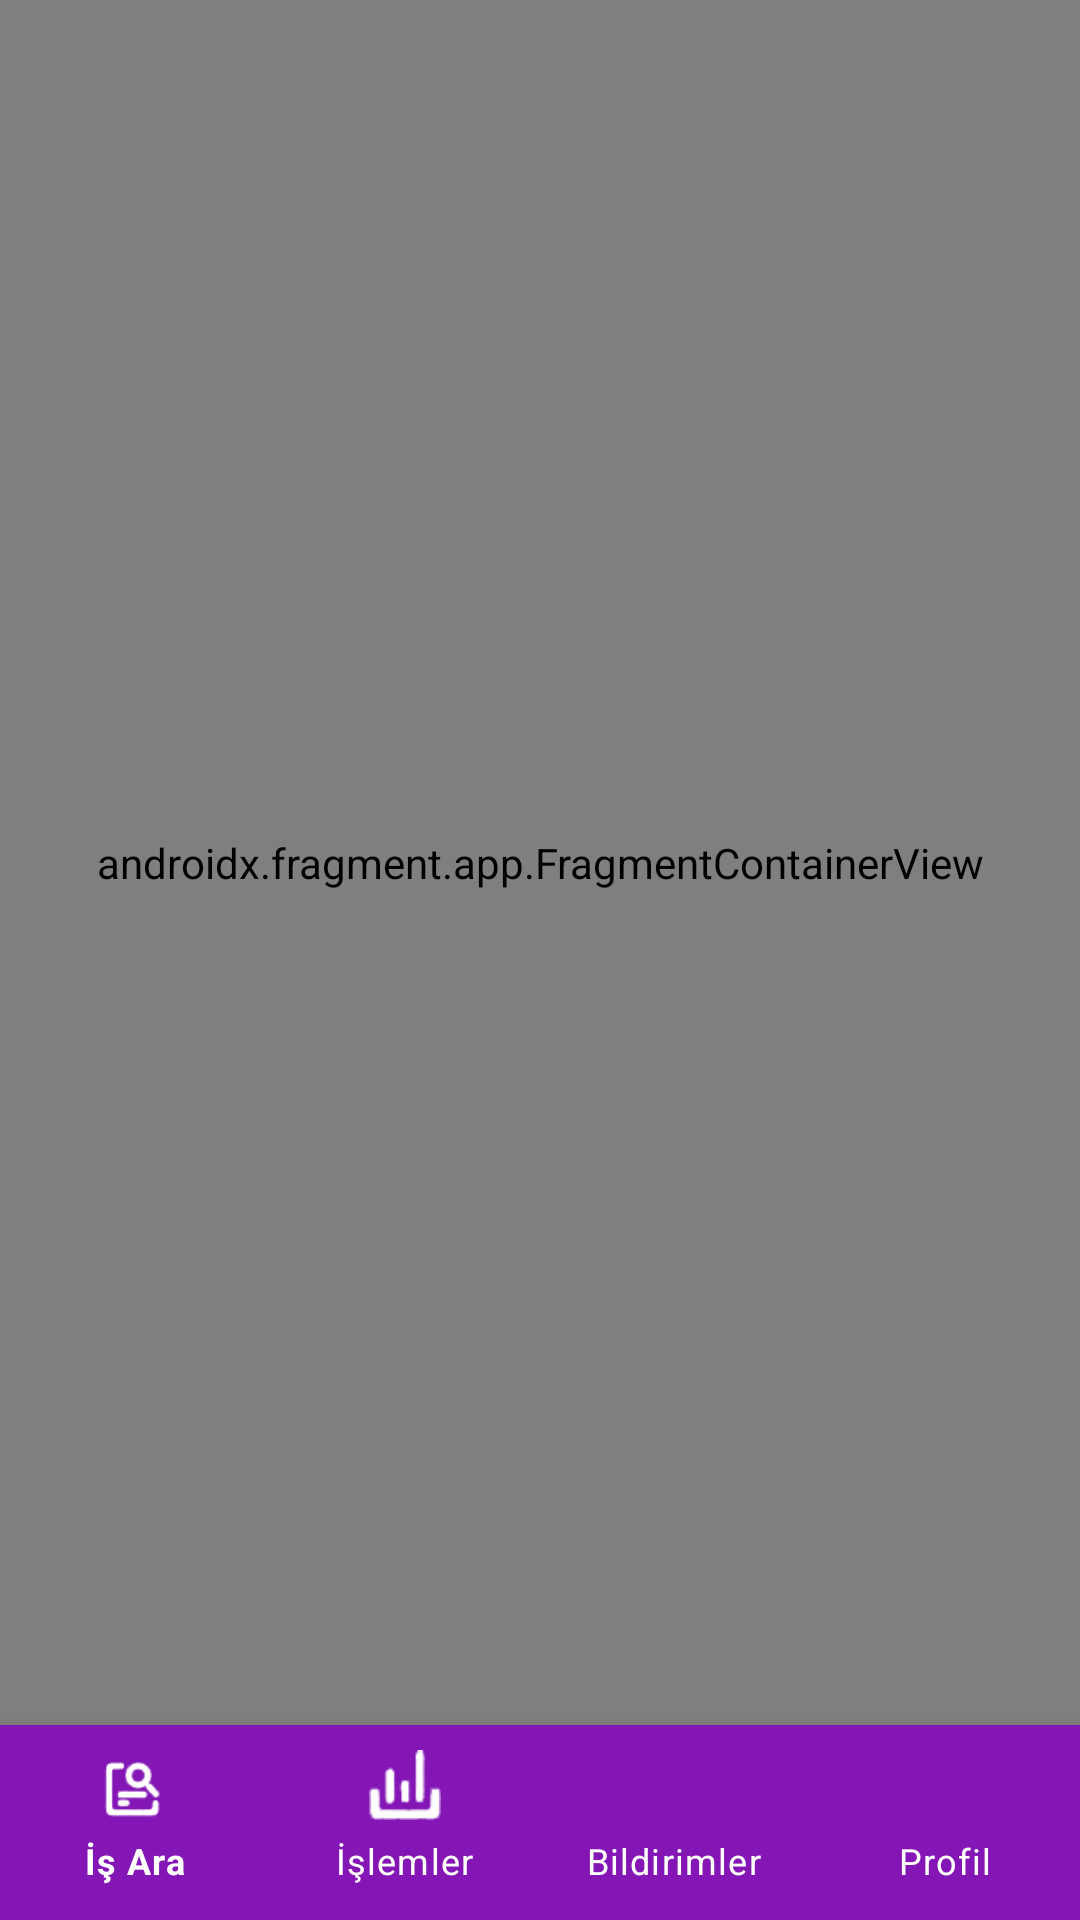

Produce the Android XML layout that renders to this screen, including the resource entries it uses.
<!-- AndroidManifest.xml: application theme Theme.Odev6 -->
<!-- res/layout/bottom_sayfa.xml -->
<?xml version="1.0" encoding="utf-8"?>
<androidx.constraintlayout.widget.ConstraintLayout xmlns:android="http://schemas.android.com/apk/res/android"
    xmlns:app="http://schemas.android.com/apk/res-auto"
    xmlns:tools="http://schemas.android.com/tools"
    android:layout_width="match_parent"
    android:layout_height="match_parent">

    <com.google.android.material.bottomnavigation.BottomNavigationView
        android:id="@+id/bottomNav"
        android:layout_width="0dp"
        android:layout_height="65dp"
        android:background="#8316B5"
        app:itemIconTint="@color/white"
        app:itemPaddingBottom="15dp"
        app:itemTextColor="@color/white"
        app:labelVisibilityMode="labeled"
        app:layout_constraintBottom_toBottomOf="parent"
        app:layout_constraintEnd_toEndOf="parent"
        app:layout_constraintHorizontal_bias="1.0"
        app:layout_constraintStart_toStartOf="parent"
        app:menu="@menu/menu_tasarim" />

    <androidx.fragment.app.FragmentContainerView
        android:id="@+id/navHostFragment"
        android:name="androidx.navigation.fragment.NavHostFragment"
        android:layout_width="0dp"
        android:layout_height="0dp"
        app:defaultNavHost="true"
        app:layout_constraintBottom_toTopOf="@+id/bottomNav"
        app:layout_constraintEnd_toEndOf="parent"
        app:layout_constraintStart_toStartOf="parent"
        app:layout_constraintTop_toTopOf="parent"
        app:navGraph="@navigation/sayfa_yapilari_nav" />

    <androidx.recyclerview.widget.RecyclerView
        android:id="@+id/rvv"
        android:layout_width="0dp"
        android:layout_height="0dp"
        android:layout_marginTop="130dp"
        app:layout_constraintBottom_toTopOf="@+id/bottomNav"
        app:layout_constraintEnd_toEndOf="parent"
        app:layout_constraintHorizontal_bias="0.0"
        app:layout_constraintStart_toStartOf="@+id/navHostFragment"
        app:layout_constraintTop_toTopOf="@+id/navHostFragment"
        app:layout_constraintVertical_bias="0.0" />
</androidx.constraintlayout.widget.ConstraintLayout>
<!-- resources referenced by this layout -->
<resources>
  <color name="white">#FFFFFFFF</color>
  <style name="Theme.Odev6" parent="Theme.MaterialComponents.DayNight.DarkActionBar">
          
          <item name="colorPrimary">@color/ana_renk</item>
          <item name="colorPrimaryVariant">@color/ana_renk</item>
          <item name="colorOnPrimary">@color/ana_renk</item>
          
          <item name="colorSecondary">@color/ana_renk</item>
          <item name="colorSecondaryVariant">@color/teal_700</item>
          <item name="colorOnSecondary">@color/black</item>
          
          <item name="android:statusBarColor" tools:targetApi="l">@color/ana_renk</item>
          
          <item name="windowNoTitle">true</item>
          <item name="windowActionBar">false</item>
      </style>
  <color name="ana_renk">#8316b5</color>
  <color name="teal_700">#FF018786</color>
  <color name="black">#FF000000</color>
</resources>
